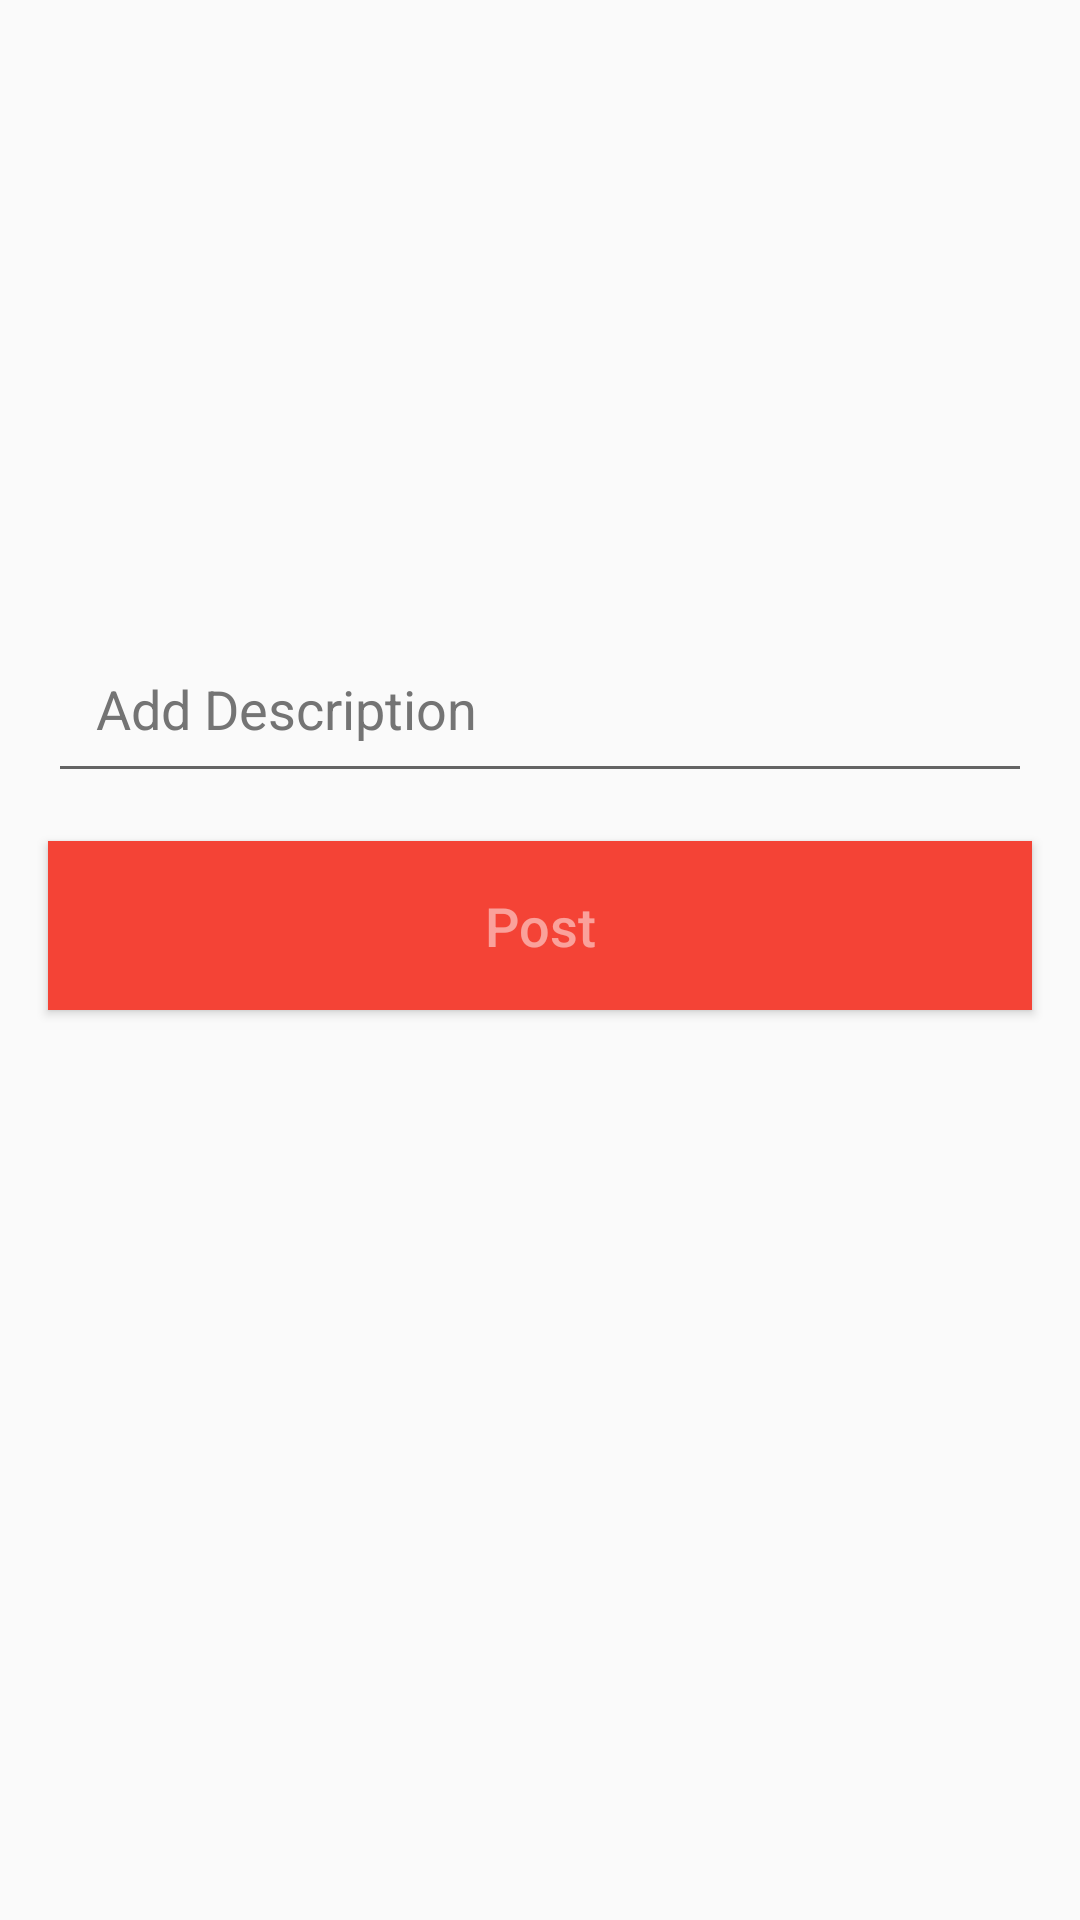

This screen was rendered from an Android layout file. Write that file and the resources it references.
<!-- AndroidManifest.xml: application theme AppTheme -->
<!-- res/layout/activity_post_new_blog.xml -->
<?xml version="1.0" encoding="utf-8"?>
<androidx.constraintlayout.widget.ConstraintLayout xmlns:android="http://schemas.android.com/apk/res/android"
    xmlns:app="http://schemas.android.com/apk/res-auto"
    xmlns:tools="http://schemas.android.com/tools"
    android:layout_width="match_parent"
    android:layout_height="match_parent"
    tools:context=".PostNewBlog">

    <ImageView
        android:id="@+id/blogImage"
        android:layout_width="match_parent"
        android:layout_height="200dp"
        android:contentDescription="@string/blog_photo"
        android:scaleType="centerCrop"
        android:src="@drawable/post_placeholder"
        app:layout_constraintEnd_toEndOf="parent"
        app:layout_constraintStart_toStartOf="parent"
        app:layout_constraintTop_toTopOf="parent" />

    <EditText
        android:id="@+id/imageDesc"
        android:layout_width="match_parent"
        android:layout_height="wrap_content"
        android:layout_marginStart="16dp"
        android:layout_marginLeft="16dp"
        android:layout_marginTop="8dp"
        android:layout_marginEnd="16dp"
        android:layout_marginRight="16dp"
        android:hint="@string/add_description"
        android:inputType="textMultiLine"
        android:padding="16dp"
        android:textColorHint="@color/likeBtnGray"
        app:layout_constraintEnd_toEndOf="parent"
        app:layout_constraintStart_toStartOf="parent"
        app:layout_constraintTop_toBottomOf="@+id/blogImage"
         />

    <Button
        android:id="@+id/postBtn"
        android:layout_width="match_parent"
        android:layout_height="wrap_content"
        android:layout_marginStart="16dp"
        android:layout_marginLeft="16dp"
        android:layout_marginTop="16dp"
        android:layout_marginEnd="16dp"
        android:layout_marginRight="16dp"
        android:background="@color/colorAccent"
        android:padding="16dp"
        android:text="@string/post"
        android:textAllCaps="false"
        android:textColor="@color/whiteTransparentHalf"
        android:textSize="18sp"
        app:layout_constraintEnd_toEndOf="parent"
        app:layout_constraintStart_toStartOf="parent"
        app:layout_constraintTop_toBottomOf="@+id/imageDesc" />

    <ProgressBar
        android:id="@+id/newPostPB"
        style="?android:attr/progressBarStyleHorizontal"
        android:layout_width="match_parent"
        android:layout_height="wrap_content"
        android:visibility="invisible"
        app:layout_constraintBottom_toBottomOf="parent"
        app:layout_constraintEnd_toEndOf="parent"
        app:layout_constraintStart_toStartOf="parent" />


</androidx.constraintlayout.widget.ConstraintLayout>
<!-- resources referenced by this layout -->
<resources>
  <color name="colorAccent">#F44336</color>
  <color name="likeBtnGray">#747474</color>
  <color name="whiteTransparentHalf">#80ffffff</color>
  <string name="add_description">Add Description</string>
  <string name="blog_photo">Blog Photo</string>
  <string name="post">Post</string>
  <style name="AppTheme" parent="Theme.AppCompat.Light.DarkActionBar">
          
          <item name="colorPrimary">@color/colorPrimary</item>
          <item name="colorPrimaryDark">@color/colorPrimaryDark</item>
          <item name="colorAccent">@color/colorAccent</item>
  
      </style>
  <color name="colorPrimary">#2196f3</color>
  <color name="colorPrimaryDark">#0069C0</color>
</resources>
